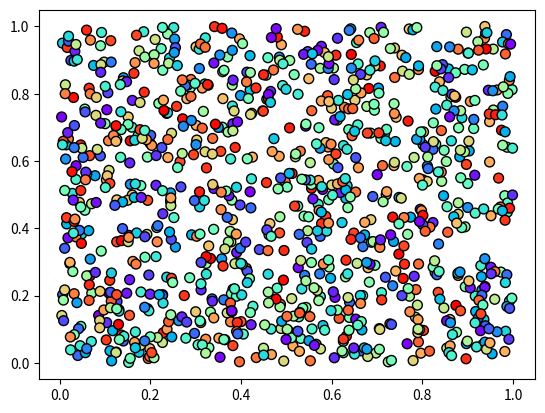

Write the Python code that produced this figure. (Note: this script raises an exception after producing the figure.)
#!/usr/bin/env python
# coding: utf-8

# ## Problem 1: Simple scatter plot using random 
# 
# We can generate random numbers using using a method `random.rand()` from the [NumPy package](https://numpy.org/). This example generates 10 random values:
# 
# ```
# import numpy as np
# random_numbers = np.random.rand(10)
# 
# ```
# 
# ### Part 1
# 
# Create an new data frame called `data` and add 1000 random numbers (`float`) into a new column `x` and another 1000 random numbers (`float`) into a new column `y`.

import numpy as np
import pandas as pd

# YOUR CODE HERE 1 to set data
data=pd.DataFrame(np.random.rand(1000).reshape(1000, 1),
                  columns=['x'])
data['y']=np.random.rand(1000)
# Check your random values
print(data.head())

# Check that you have the correct number of rows
assert len(data) == 1000, "There should be 1000 rows of data."


# ### Part 2
# 

# YOUR CODE HERE 2 to set colors
colors=[]
colors=np.random.rand(1000)
# This test print should print out 10 first numbers in the variable colors
print(colors[0:10])

# Check that the length matches
assert len(colors) == 1000, "There should be 1000 random numbers for colors"


# ### Part 3 

# 
# #### Part 3.1
# 
# Create a scatter plot of points with random colors
# 
# #### Part 3.2
# 
# #### Part 3.3
# 

# Plot a scatter plot
# YOUR CODE HERE 3
import matplotlib.pyplot as plt
plt.scatter(data['x'],data['y'],s=50,c=colors,cmap='rainbow',edgecolor='black')

# Add labels and title
# YOUR CODE HERE 4

# Save the plot as a png file:
outputfp = "my_first_plot.png"

# YOUR CODE HERE 5

# This test print statement should print the output filename of your figure
print("Saved my first plot as:", outputfp)

#Check that the file exists (also go and open the file to check that everything is ok!)
import os

assert os.path.exists(outputfp), "Can't find the output image."


# Remember to commit your changes (including the image file) to your GitHub repo!
# 
# ### Done!
# 
# Now you can move to [problem 2](Exercise-7-problem-2.ipynb).
